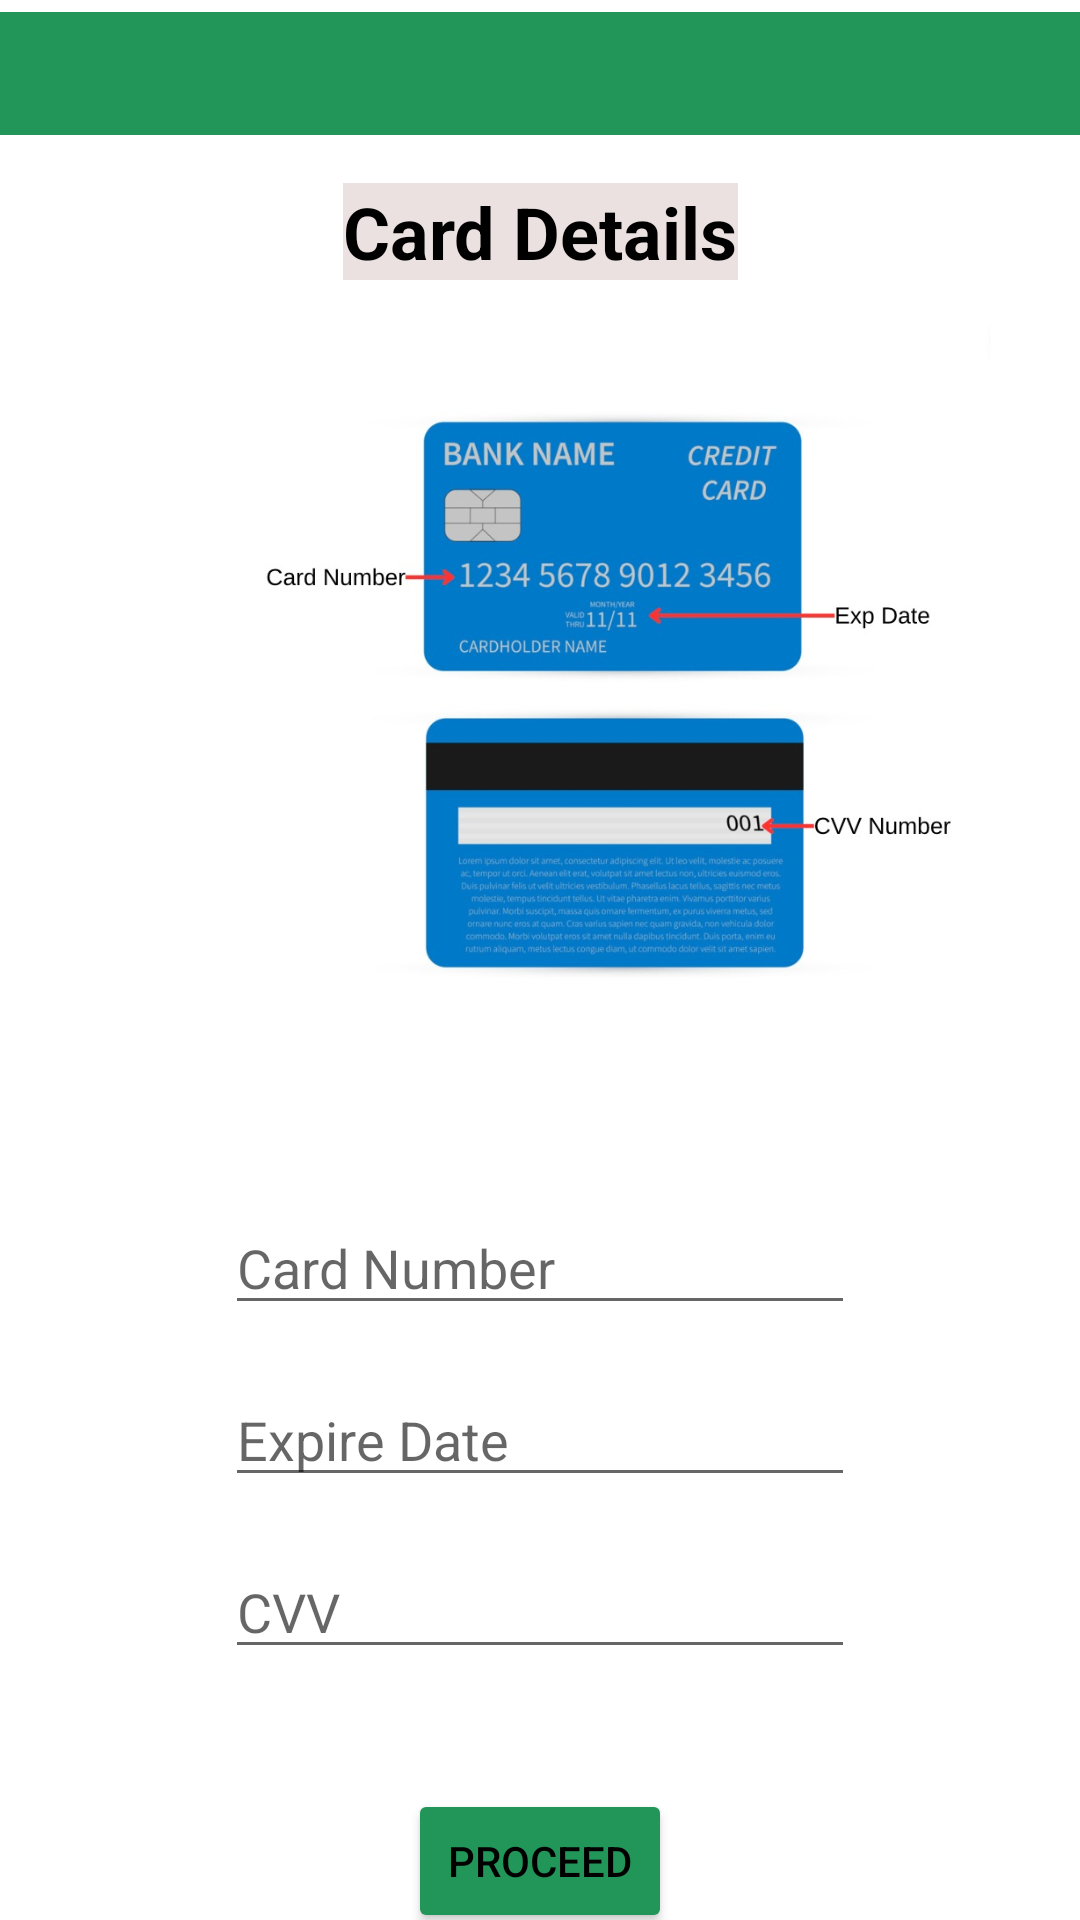

Android layout source for this screen:
<!-- AndroidManifest.xml: application theme Theme.Exportify -->
<!-- res/layout/activity_card_details.xml -->
<?xml version="1.0" encoding="utf-8"?>
<androidx.constraintlayout.widget.ConstraintLayout xmlns:android="http://schemas.android.com/apk/res/android"
    xmlns:app="http://schemas.android.com/apk/res-auto"
    xmlns:tools="http://schemas.android.com/tools"
    android:layout_width="match_parent"
    android:layout_height="match_parent"
    tools:context=".CardDetails">

    <TextView
        android:id="@+id/textView21"
        android:layout_width="383dp"
        android:layout_height="41dp"
        android:layout_marginStart="10dp"
        android:layout_marginTop="4dp"
        android:layout_marginEnd="10dp"
        android:background="#219658"
        android:textAlignment="center"
        android:textSize="20dp"
        android:textStyle="bold"
        app:layout_constraintEnd_toEndOf="parent"
        app:layout_constraintStart_toStartOf="parent"
        app:layout_constraintTop_toTopOf="parent" />

    <TextView
        android:id="@+id/textCard"
        android:layout_width="wrap_content"
        android:layout_height="wrap_content"
        android:layout_marginTop="16dp"
        android:background="#ECE1E1"
        android:text="Card Details"
        android:textColor="#000000"
        android:textSize="24sp"
        android:textStyle="bold"
        app:layout_constraintEnd_toEndOf="parent"
        app:layout_constraintStart_toStartOf="parent"
        app:layout_constraintTop_toBottomOf="@+id/textView21" />

    <EditText
        android:id="@+id/etCardNo"
        android:layout_width="wrap_content"
        android:layout_height="wrap_content"
        android:layout_marginTop="50dp"
        android:ems="10"
        android:hint="Card Number"
        android:inputType="number"
        app:layout_constraintEnd_toEndOf="parent"
        app:layout_constraintHorizontal_bias="0.5"
        app:layout_constraintStart_toStartOf="parent"
        app:layout_constraintTop_toBottomOf="@+id/imageView5" />

    <EditText
        android:id="@+id/etExpDate"
        android:layout_width="wrap_content"
        android:layout_height="wrap_content"
        android:layout_marginTop="16dp"
        android:ems="10"
        android:hint="Expire Date"
        android:inputType="textPersonName"
        app:layout_constraintEnd_toEndOf="parent"
        app:layout_constraintHorizontal_bias="0.5"
        app:layout_constraintStart_toStartOf="parent"
        app:layout_constraintTop_toBottomOf="@+id/etCardNo" />

    <EditText
        android:id="@+id/etCVV"
        android:layout_width="wrap_content"
        android:layout_height="wrap_content"
        android:layout_marginTop="16dp"
        android:ems="10"
        android:hint="CVV"
        android:inputType="number"
        app:layout_constraintEnd_toEndOf="parent"
        app:layout_constraintHorizontal_bias="0.5"
        app:layout_constraintStart_toStartOf="parent"
        app:layout_constraintTop_toBottomOf="@+id/etExpDate" />

    <Button
        android:id="@+id/btnCardProceed"
        android:layout_width="wrap_content"
        android:layout_height="wrap_content"
        android:layout_marginTop="40dp"
        android:backgroundTint="#219658"
        android:text="Proceed"
        android:textColor="#000000"
        app:layout_constraintEnd_toEndOf="parent"
        app:layout_constraintHorizontal_bias="0.5"
        app:layout_constraintStart_toStartOf="parent"
        app:layout_constraintTop_toBottomOf="@+id/etCVV" />

    <Button
        android:id="@+id/btnCardCancel"
        android:layout_width="wrap_content"
        android:layout_height="wrap_content"
        android:layout_marginTop="16dp"
        android:backgroundTint="#DA4141"
        android:text="Cancel"
        android:textColor="#000000"
        app:layout_constraintEnd_toEndOf="parent"
        app:layout_constraintHorizontal_bias="0.5"
        app:layout_constraintStart_toStartOf="parent"
        app:layout_constraintTop_toBottomOf="@+id/btnCardProceed" />

    <ImageView
        android:id="@+id/imageView5"
        android:layout_width="253dp"
        android:layout_height="242dp"
        android:layout_marginStart="79dp"
        android:layout_marginTop="15dp"
        app:layout_constraintStart_toStartOf="parent"
        app:layout_constraintTop_toBottomOf="@+id/textCard"
        app:srcCompat="@drawable/card" />

</androidx.constraintlayout.widget.ConstraintLayout>
<!-- resources referenced by this layout -->
<resources>
  <!-- drawable card: jpg bitmap (drawable, 70081 bytes) -->
  <style name="Theme.Exportify" parent="Theme.MaterialComponents.DayNight.NoActionBar">
          
          <item name="colorPrimary">@color/purple_500</item>
          <item name="colorPrimaryVariant">@color/purple_700</item>
          <item name="colorOnPrimary">@color/white</item>
          
          <item name="colorSecondary">@color/teal_200</item>
          <item name="colorSecondaryVariant">@color/teal_700</item>
          <item name="colorOnSecondary">@color/black</item>
          
          <item name="android:statusBarColor">?attr/colorPrimaryVariant</item>
          
      </style>
  <color name="purple_500">#FF6200EE</color>
  <color name="purple_700">#FF3700B3</color>
  <color name="white">#FFFFFFFF</color>
  <color name="teal_200">#FF03DAC5</color>
  <color name="teal_700">#FF018786</color>
  <color name="black">#FF000000</color>
</resources>
